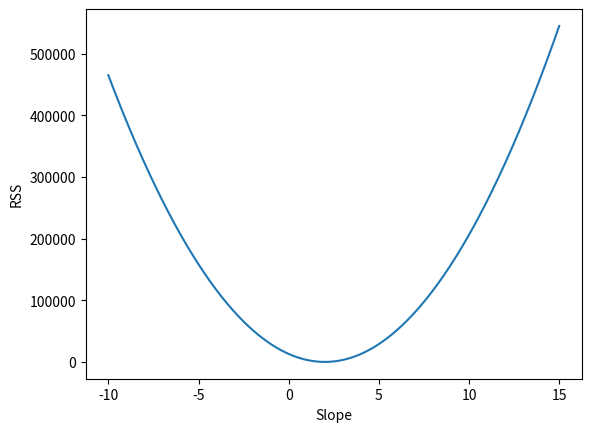

Write Python code to recreate this figure.
import numpy as np 
import pandas as pd 
import scipy.stats as ss
import matplotlib.pyplot as plt 


n = 100

# Generating points
beta_0 = 5
beta_1 = 2
np.random.seed(1)

# [0-10]
x = 10 * ss.uniform.rvs(size= n)
y = beta_0 + beta_1 * x + ss.norm.rvs(loc= 0, scale= 1, size= n) # ss.norm is noise


rss = []
slopes = np.arange(-10,15,0.001)
for slope in slopes:
	rss.append(np.sum((y - beta_0 - slope *x)**2))

ind_min = np.argmin(rss)


print(ind_min, "ESTIMATE: ", slopes[ind_min])

#Plotting a figure
plt.figure()
plt.plot(slopes, rss)
plt.xlabel("Slope")
plt.ylabel("RSS")
plt.show()